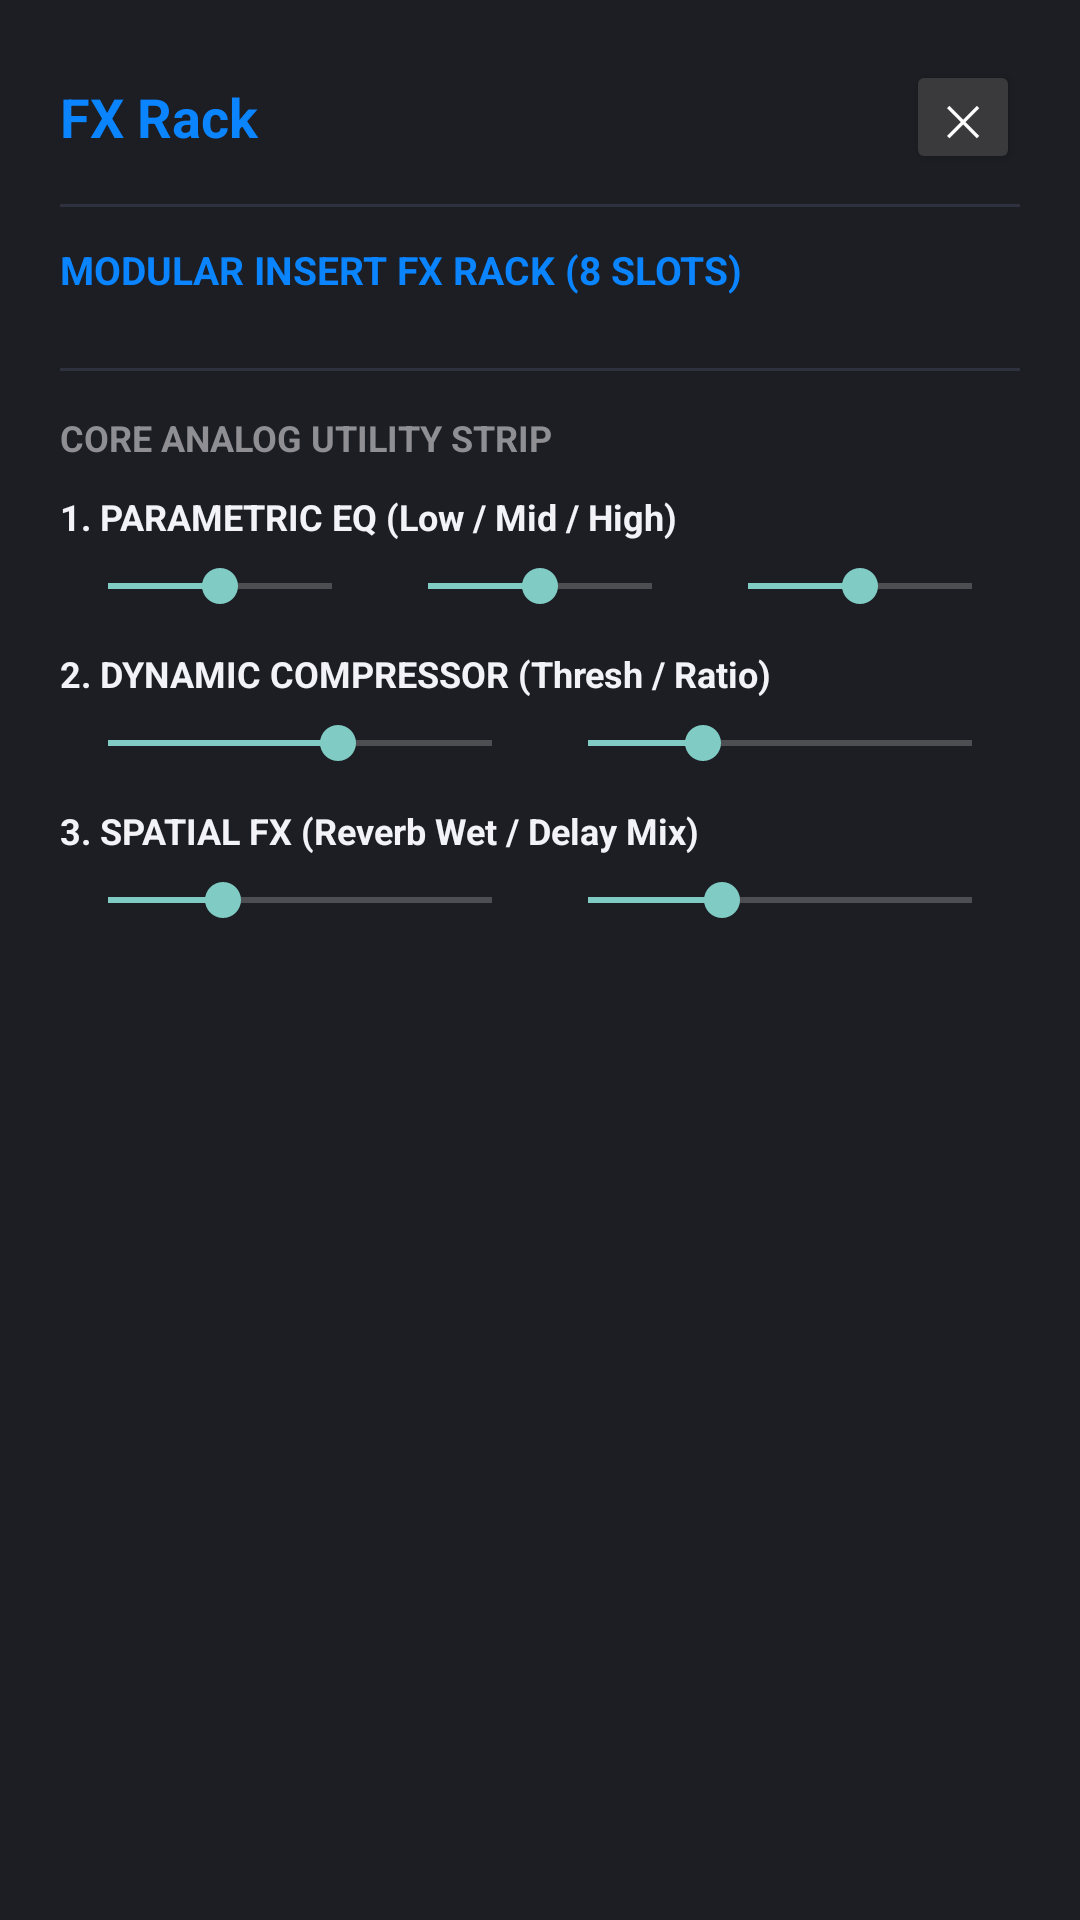

Write the Android layout XML for this screen, with the resource values it uses.
<!-- AndroidManifest.xml: application theme Theme.Cobass -->
<!-- res/layout/dialog_fx_rack.xml -->
<?xml version="1.0" encoding="utf-8"?>
<ScrollView xmlns:android="http://schemas.android.com/apk/res/android"
    android:layout_width="match_parent"
    android:layout_height="wrap_content"
    android:background="@color/bg_surface">

    <LinearLayout
        android:layout_width="match_parent"
        android:layout_height="wrap_content"
        android:orientation="vertical"
        android:padding="20dp">

        <LinearLayout
            android:layout_width="match_parent"
            android:layout_height="wrap_content"
            android:orientation="horizontal"
            android:gravity="center_vertical">

            <TextView
                android:id="@+id/txtFxTitle"
                android:layout_width="0dp"
                android:layout_height="wrap_content"
                android:layout_weight="1"
                android:text="FX Rack"
                android:textColor="@color/cubase_blue"
                android:textSize="18sp"
                android:textStyle="bold" />

            <Button
                android:id="@+id/btnCloseFx"
                android:layout_width="38dp"
                android:layout_height="38dp"
                android:text="✕"
                android:textColor="#FFFFFF"
                android:backgroundTint="#3A3A3C" />
        </LinearLayout>

        <View
            android:layout_width="match_parent"
            android:layout_height="1dp"
            android:background="#2E313E"
            android:layout_marginTop="10dp"
            android:layout_marginBottom="12dp" />

        
        <TextView
            android:layout_width="wrap_content"
            android:layout_height="wrap_content"
            android:text="MODULAR INSERT FX RACK (8 SLOTS)"
            android:textColor="@color/cubase_blue"
            android:textSize="13sp"
            android:textStyle="bold" />

        <LinearLayout
            android:id="@+id/rackSlotsContainer"
            android:layout_width="match_parent"
            android:layout_height="wrap_content"
            android:orientation="vertical"
            android:layout_marginTop="8dp" />

        <View
            android:layout_width="match_parent"
            android:layout_height="1dp"
            android:background="#2E313E"
            android:layout_marginTop="16dp"
            android:layout_marginBottom="14dp" />

        
        <TextView
            android:layout_width="wrap_content"
            android:layout_height="wrap_content"
            android:text="CORE ANALOG UTILITY STRIP"
            android:textColor="@color/cubase_text_dim"
            android:textSize="12sp"
            android:textStyle="bold" />

        
        <TextView
            android:layout_width="wrap_content"
            android:layout_height="wrap_content"
            android:layout_marginTop="10dp"
            android:text="1. PARAMETRIC EQ (Low / Mid / High)"
            android:textColor="@color/cubase_text"
            android:textSize="12sp"
            android:textStyle="bold" />

        <LinearLayout
            android:layout_width="match_parent"
            android:layout_height="wrap_content"
            android:orientation="horizontal"
            android:layout_marginTop="6dp">

            <SeekBar
                android:id="@+id/seekEqLow"
                android:layout_width="0dp"
                android:layout_height="wrap_content"
                android:layout_weight="1"
                android:max="100"
                android:progress="50" />

            <SeekBar
                android:id="@+id/seekEqMid"
                android:layout_width="0dp"
                android:layout_height="wrap_content"
                android:layout_weight="1"
                android:max="100"
                android:progress="50" />

            <SeekBar
                android:id="@+id/seekEqHigh"
                android:layout_width="0dp"
                android:layout_height="wrap_content"
                android:layout_weight="1"
                android:max="100"
                android:progress="50" />
        </LinearLayout>

        
        <TextView
            android:layout_width="wrap_content"
            android:layout_height="wrap_content"
            android:layout_marginTop="12dp"
            android:text="2. DYNAMIC COMPRESSOR (Thresh / Ratio)"
            android:textColor="@color/cubase_text"
            android:textSize="12sp"
            android:textStyle="bold" />

        <LinearLayout
            android:layout_width="match_parent"
            android:layout_height="wrap_content"
            android:orientation="horizontal"
            android:layout_marginTop="6dp">

            <SeekBar
                android:id="@+id/seekCompThresh"
                android:layout_width="0dp"
                android:layout_height="wrap_content"
                android:layout_weight="1"
                android:max="100"
                android:progress="60" />

            <SeekBar
                android:id="@+id/seekCompRatio"
                android:layout_width="0dp"
                android:layout_height="wrap_content"
                android:layout_weight="1"
                android:max="100"
                android:progress="30" />
        </LinearLayout>

        
        <TextView
            android:layout_width="wrap_content"
            android:layout_height="wrap_content"
            android:layout_marginTop="12dp"
            android:text="3. SPATIAL FX (Reverb Wet / Delay Mix)"
            android:textColor="@color/cubase_text"
            android:textSize="12sp"
            android:textStyle="bold" />

        <LinearLayout
            android:layout_width="match_parent"
            android:layout_height="wrap_content"
            android:orientation="horizontal"
            android:layout_marginTop="6dp">

            <SeekBar
                android:id="@+id/seekReverbMix"
                android:layout_width="0dp"
                android:layout_height="wrap_content"
                android:layout_weight="1"
                android:max="100"
                android:progress="30" />

            <SeekBar
                android:id="@+id/seekDelayMix"
                android:layout_width="0dp"
                android:layout_height="wrap_content"
                android:layout_weight="1"
                android:max="100"
                android:progress="35" />
        </LinearLayout>

    </LinearLayout>
</ScrollView>
<!-- resources referenced by this layout -->
<resources>
  <color name="bg_surface">#1C1E24</color>
  <color name="cubase_blue">#0A84FF</color>
  <color name="cubase_text">#F2F2F7</color>
  <color name="cubase_text_dim">#8E8E93</color>
  <style name="Theme.Cobass" parent="Theme.AppCompat.NoActionBar">
          <item name="android:windowBackground">@color/bg_dark</item>
          <item name="android:textColor">@color/cubase_text</item>
          <item name="android:colorAccent">@color/cubase_blue</item>
      </style>
  <color name="bg_dark">#121316</color>
</resources>
